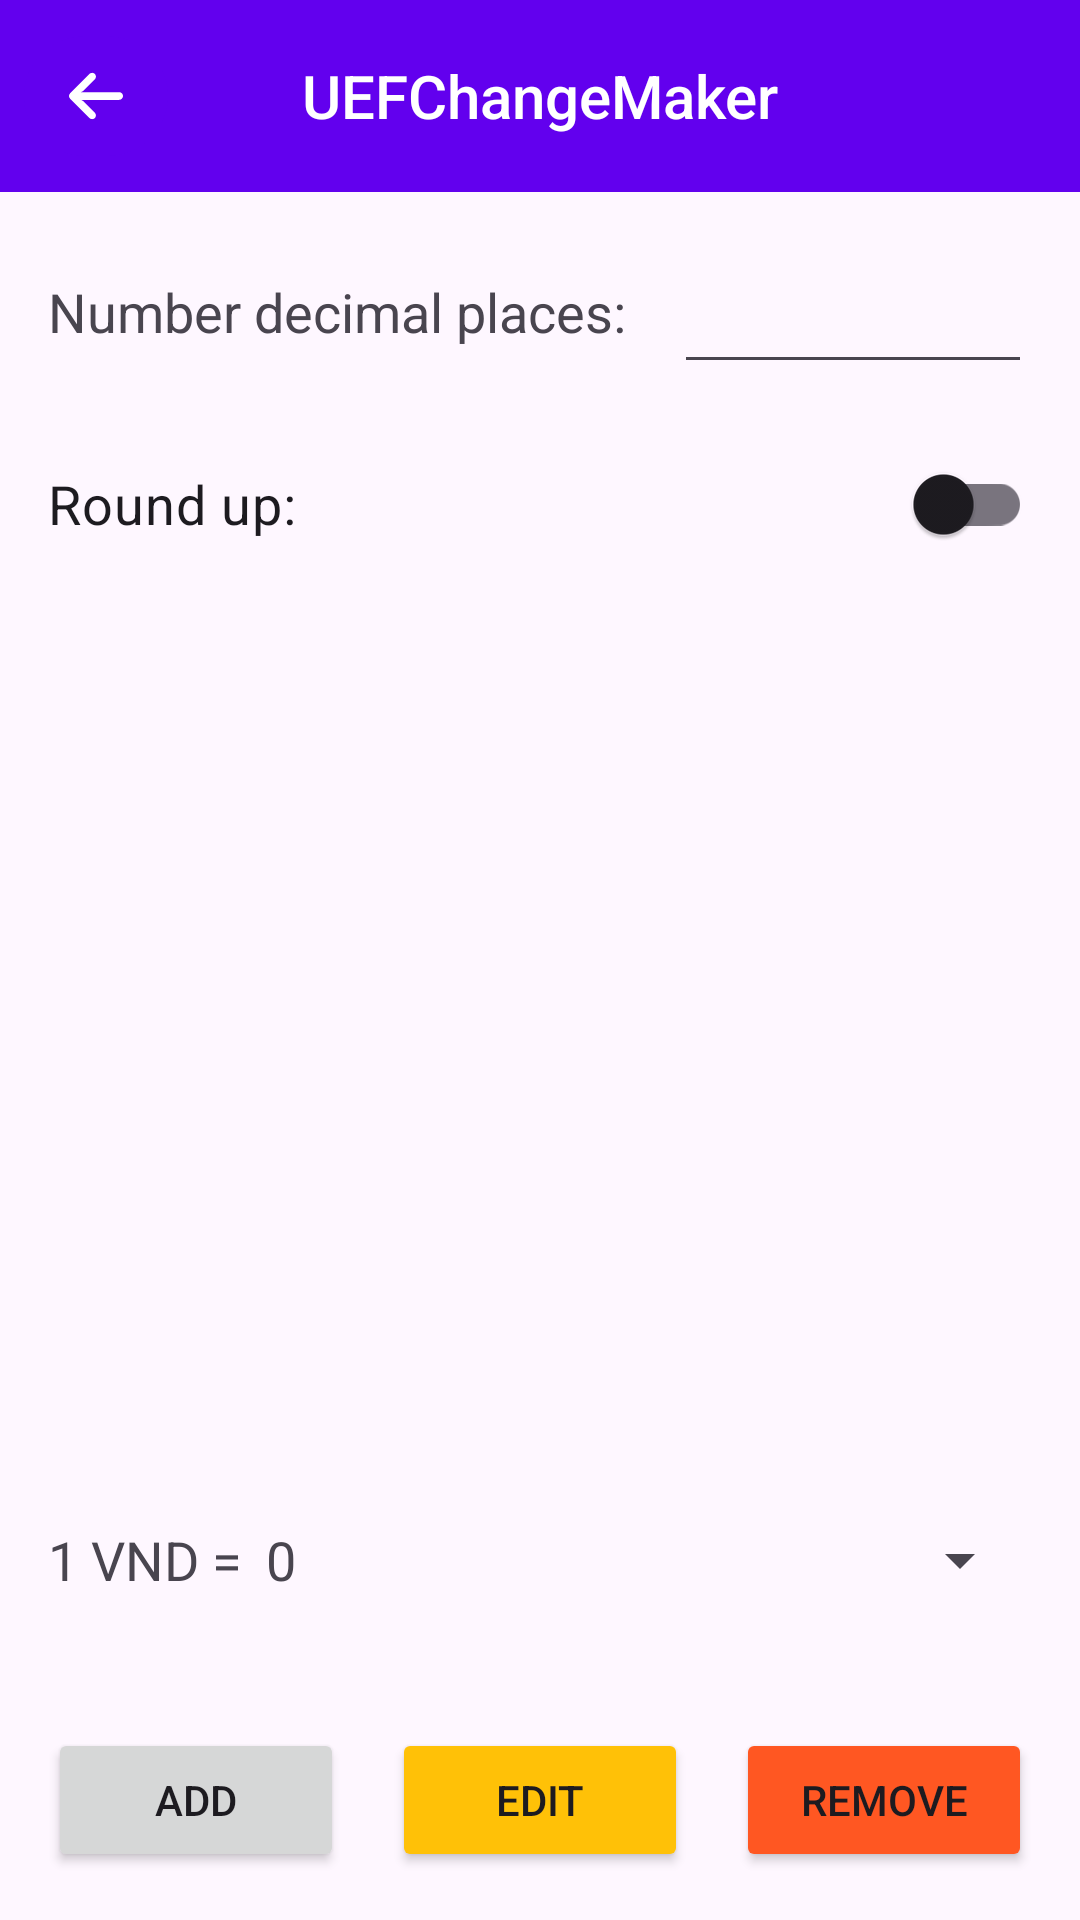

The Android layout XML behind this screen, and the referenced resources:
<!-- AndroidManifest.xml: application theme Theme.UEFChangeMaker -->
<!-- res/layout/activity_settings.xml -->
<?xml version="1.0" encoding="utf-8"?>
<androidx.constraintlayout.widget.ConstraintLayout xmlns:android="http://schemas.android.com/apk/res/android"
    xmlns:app="http://schemas.android.com/apk/res-auto"
    xmlns:tools="http://schemas.android.com/tools"
    android:layout_width="match_parent"
    android:layout_height="match_parent"
    tools:context=".SettingsActivity">

    <androidx.appcompat.widget.Toolbar
        android:id="@+id/action_bar"
        android:layout_width="match_parent"
        android:layout_height="?attr/actionBarSize"
        android:background="?attr/colorPrimary"
        android:elevation="4dp"
        android:theme="@style/ThemeOverlay.AppCompat.ActionBar"
        app:contentInsetStart="8dp"
        app:layout_constraintEnd_toEndOf="parent"
        app:layout_constraintStart_toStartOf="parent"
        app:layout_constraintTop_toTopOf="parent">

        <com.google.android.material.button.MaterialButton
            android:id="@+id/btn_back"
            android:layout_width="48dp"
            android:layout_height="48dp"
            android:layout_gravity="start"
            android:contentDescription="@string/str_settings"
            app:icon="@drawable/ic_back"
            app:iconGravity="textStart"
            app:iconPadding="0dp" />

        <TextView
            android:id="@+id/txt_title"
            style="@style/TextAppearance.AppCompat.Title"
            android:layout_width="match_parent"
            android:layout_height="wrap_content"
            android:layout_marginEnd="56dp"
            android:gravity="center"
            android:text="@string/app_name"
            android:textColor="@android:color/white" />
    </androidx.appcompat.widget.Toolbar>

    <androidx.appcompat.widget.AppCompatTextView
        android:id="@+id/txt_number"
        android:layout_width="wrap_content"
        android:layout_height="48dp"
        android:layout_marginStart="16dp"
        android:layout_marginTop="16dp"
        android:gravity="center_vertical"
        android:labelFor="@id/edt_number"
        android:text="@string/str_number_decimal_places"
        android:textSize="18sp"
        app:layout_constraintStart_toStartOf="parent"
        app:layout_constraintTop_toBottomOf="@id/action_bar" />

    <androidx.appcompat.widget.AppCompatEditText
        android:id="@+id/edt_number"
        android:layout_width="0dp"
        android:layout_height="48dp"
        android:layout_marginStart="16dp"
        android:layout_marginEnd="16dp"
        android:digits="0123456789"
        android:imeOptions="actionDone"
        android:inputType="number"
        android:lines="1"
        android:maxLength="3"
        android:maxLines="1"
        android:textSize="18sp"
        app:layout_constraintBottom_toBottomOf="@id/txt_number"
        app:layout_constraintEnd_toEndOf="parent"
        app:layout_constraintStart_toEndOf="@id/txt_number"
        app:layout_constraintTop_toTopOf="@id/txt_number" />

    <androidx.appcompat.widget.SwitchCompat
        android:id="@+id/switch_round_up"
        android:layout_width="0dp"
        android:layout_height="48dp"
        android:layout_marginStart="16dp"
        android:layout_marginTop="16dp"
        android:layout_marginEnd="16dp"
        android:text="@string/str_round_up"
        android:textSize="18sp"
        app:layout_constraintEnd_toEndOf="parent"
        app:layout_constraintStart_toStartOf="parent"
        app:layout_constraintTop_toBottomOf="@id/txt_number" />

    <Button
        android:id="@+id/btn_add"
        android:layout_width="0dp"
        android:layout_height="48dp"
        android:layout_marginStart="16dp"
        android:layout_marginBottom="16dp"
        android:text="@string/str_add"
        app:layout_constraintBottom_toBottomOf="parent"
        app:layout_constraintEnd_toStartOf="@id/btn_edit"
        app:layout_constraintStart_toStartOf="parent" />

    <Button
        android:id="@+id/btn_edit"
        android:layout_width="0dp"
        android:layout_height="48dp"
        android:layout_marginStart="16dp"
        android:layout_marginBottom="16dp"
        android:backgroundTint="#FFC107"
        android:text="@string/str_edit"
        app:layout_constraintBottom_toBottomOf="parent"
        app:layout_constraintEnd_toStartOf="@id/btn_remove"
        app:layout_constraintStart_toEndOf="@id/btn_add" />

    <Button
        android:id="@+id/btn_remove"
        android:layout_width="0dp"
        android:layout_height="48dp"
        android:layout_marginStart="16dp"
        android:layout_marginEnd="16dp"
        android:layout_marginBottom="16dp"
        android:backgroundTint="#FF5722"
        android:text="@string/str_remove"
        app:layout_constraintBottom_toBottomOf="parent"
        app:layout_constraintEnd_toEndOf="parent"
        app:layout_constraintStart_toEndOf="@id/btn_edit" />

    <androidx.appcompat.widget.AppCompatTextView
        android:id="@+id/txt_one_vnd"
        android:layout_width="wrap_content"
        android:layout_height="48dp"
        android:layout_marginStart="16dp"
        android:layout_marginBottom="32dp"
        android:gravity="center_vertical"
        android:text="@string/str_one_vnd"
        android:textSize="18sp"
        app:layout_constraintBottom_toTopOf="@id/btn_add"
        app:layout_constraintStart_toStartOf="parent" />

    <androidx.appcompat.widget.AppCompatTextView
        android:id="@+id/txt_currency"
        android:layout_width="wrap_content"
        android:layout_height="48dp"
        android:gravity="center_vertical"
        android:paddingStart="8dp"
        android:paddingEnd="8dp"
        android:text="@string/str_zero"
        android:textSize="18sp"
        app:layout_constraintBottom_toBottomOf="@id/txt_one_vnd"
        app:layout_constraintEnd_toStartOf="@id/spinner_currency"
        app:layout_constraintStart_toEndOf="@id/txt_one_vnd"
        app:layout_constraintTop_toTopOf="@id/txt_one_vnd" />

    <androidx.appcompat.widget.AppCompatSpinner
        android:id="@+id/spinner_currency"
        android:layout_width="0dp"
        android:layout_height="48dp"
        android:layout_marginEnd="16dp"
        android:layout_weight="1"
        app:layout_constraintBottom_toBottomOf="@id/txt_one_vnd"
        app:layout_constraintEnd_toEndOf="parent"
        app:layout_constraintStart_toEndOf="@id/txt_currency"
        app:layout_constraintTop_toTopOf="@id/txt_one_vnd" />
</androidx.constraintlayout.widget.ConstraintLayout>
<!-- resources referenced by this layout -->
<resources>
  <!-- drawable ic_back (drawable) -->
  <vector xmlns:android="http://schemas.android.com/apk/res/android"
      android:width="24dp"
      android:height="24dp"
      android:viewportWidth="447.24"
      android:viewportHeight="447.24">
      <path
          android:fillColor="#ffffff"
          android:pathData="M420.36,192.23a31.97,31.97 0,0 0,-5.53 -0.41H99.31l6.88,-3.2a64,64 0,0 0,18.08 -12.8l88.48,-88.48c11.65,-11.12 13.61,-29.02 4.64,-42.4 -10.44,-14.26 -30.46,-17.35 -44.72,-6.91a32.02,32.02 0,0 0,-3.28 2.75l-160,160c-12.5,12.49 -12.52,32.75 -0.03,45.26l0.03,0.03 160,160c12.51,12.48 32.78,12.45 45.26,-0.06a32.08,32.08 0,0 0,2.74 -3.14c8.97,-13.38 7.01,-31.28 -4.64,-42.4l-88.32,-88.64a64,64 0,0 0,-16 -11.68l-9.6,-4.32h314.24c16.35,0.61 30.69,-10.81 33.76,-26.88 2.83,-17.44 -9.02,-33.88 -26.46,-36.71z" />
  </vector>
  <string name="app_name">UEFChangeMaker</string>
  <string name="str_add">Add</string>
  <string name="str_edit">Edit</string>
  <string name="str_number_decimal_places">Number decimal places:</string>
  <string name="str_one_vnd">1 VND =</string>
  <string name="str_remove">Remove</string>
  <string name="str_round_up">Round up:</string>
  <string name="str_settings">Settings</string>
  <string name="str_zero">0</string>
  <style name="Theme.UEFChangeMaker" parent="Base.Theme.UEFChangeMaker" />
  <style name="Base.Theme.UEFChangeMaker" parent="Theme.Material3.DayNight.NoActionBar">
          
          <item name="colorPrimary">@color/colorPrimary</item>
          
          <item name="colorPrimaryDark">@color/colorPrimaryDark</item>
          
          <item name="colorAccent">@color/colorAccent</item>
      </style>
  <!-- not gathered from this repository: default colours our renderer supplied (Android Studio template values) -->
  <color name="colorPrimary">#FF6200EE</color>
  <color name="colorPrimaryDark">#FF3700B3</color>
  <color name="colorAccent">#FF03DAC5</color>
</resources>
